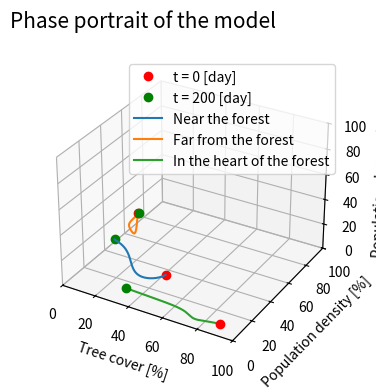

Recreate this plot in Python.
import numpy as np
import numpy as np
import matplotlib.pyplot as plt

R = 2         # Amount of rainfall [mm/day]
r_m = 0.3     # Maximum growth rate of tree cover [1/year]
h_R = 0.5     # Half-saturation constant for rainfall effect on growth [mm/day]
m_n = 0.15    # Natural mortality rate of trees [1/year]
h_n = 0.1     # Half-saturation constant for natural mortality
m_f = 0.11    # Mortality rate of trees due to external factors [1/year]
h_f = 0.6     # Half-saturation constant for external mortality factors
p = 7         # Hill coefficient for external mortality response
k = 0.9       # Carrying capacity of tree cover
b = 2         # Baseline tree reproduction rate [mm/day]
r_R = 1       # Rainfall regeneration rate [1/year]


# Growth rate of tree cover as a function of rainfall
r = lambda x: r_m * x / (h_R + x)

### New parameters
alpha1= 0.1
r_H = .01   # Human growth rate [1/year]
K = .8      # Carrying capacity of humans 
pi1 = .1
alpha2 = 0.01
lam = .01
lam0 = .1
R_const = 2

# Differential equations
def dTdt(y1, y3 , y4,K):
    return (r(R_const) * y1 * (1 - y1 / k) - 
            m_n * y1 * h_n / (y1 + h_n) -
            m_f * y1 * (h_f ** p) / (y1 ** p + h_f ** p) - alpha1*y1*y3 - alpha2* y1**2 * y4)

def dHdt(y1, y3, y4,K):
    return r_H * y3*(1 - y3/K) + pi1 * alpha1* y1*y3

def dPdt(y1, y3, y4, K):
    return lam*(y3-y4) - lam0*y4

t = np.linspace(0, 200, 201)

# Euler explicit simulation
def computeVariables(t,T0,H0,P0,K):
    T = [T0]
    H = [H0]
    P = [P0]
    for j in range(1, len(t)):
        next_T = T[j-1] + dTdt(T[j-1], H[j-1], P[-1],K)
        next_H = H[j-1] + dHdt(T[j-1], H[j-1], P[-1],K)
        next_P = P[j-1] + dPdt(T[j-1], H[j-1], P[-1],K)
        T.append(next_T)
        H.append(next_H)
        P.append(next_P)
    T=100*(np.array(T))
    H=100*(np.array(H))
    P=100*(np.array(P))
    return T, H, P

t = np.linspace(0, 200, 201)
fig = plt.figure()
ax = fig.add_subplot(111, projection='3d')

# Near the forest --> K, T, H and P intermediate
K=0.5
T0=0.5
H0=0.2
P0=0.15

T, H, P = computeVariables(t,T0, H0, P0,K)
line2, = ax.plot(T[0], H[0], P[0], 'or', label='t = 0 [day]')
line3, = ax.plot(T[-1], H[-1], P[-1], 'og', label='t = 200 [day]')
line, = ax.plot(T, H, P, label='Near the forest')

# Far from the forest --> K big, T small, H and P big
K=0.8
T0=0.15
H0=0.5
P0=0.3

T, H, P = computeVariables(t,T0, H0, P0,K)
line, = ax.plot(T, H, P,label='Far from the forest')
line2, = ax.plot(T[0], H[0], P[0], 'or')
line3, = ax.plot(T[-1], H[-1], P[-1], 'og')

# In the heart of the forest --> K small, T big, H and P small
K=0.1
T0=0.9
H0=0.05
P0=0.05

T, H, P = computeVariables(t,T0, H0, P0,K)
line, = ax.plot(T, H, P,label='In the heart of the forest')
line2, = ax.plot(T[0], H[0], P[0], 'or')
line3, = ax.plot(T[-1], H[-1], P[-1], 'og')

ax.set_xlabel('Tree cover [%]')
ax.set_ylabel('Population density [%]')
ax.set_zlabel('Population demand [%]')
ax.legend()
fig.suptitle("Phase portrait of the model", fontsize=15)
fig.subplots_adjust(left=0.25, bottom=0.25)
ax.set_ylim(0, 100)  
ax.set_xlim(0, 100) 
ax.set_zlim(0, 100)   
plt.show()
